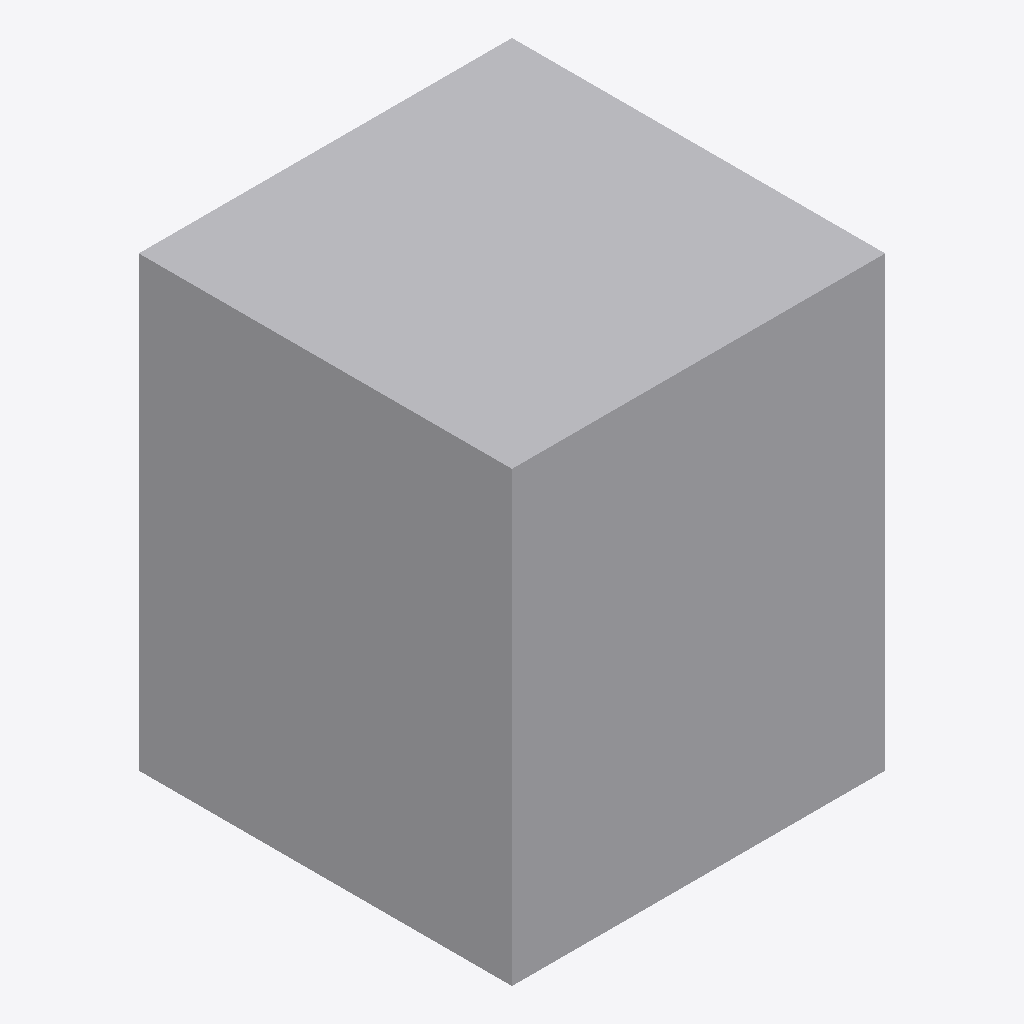
Isometric view of an IFC building model (IFC-SPF (STEP), schema IFC4, length unit millimetre), seen from the south-west, elements coloured by IFC class: 1 other element (light grey).
Extent 0.050 m × 0.050 m × 0.060 m (x, y, z). Storeys (1): unnamed at 0.00 m. Elements (1): 1 IfcBuildingElementProxy.

HEADER;
FILE_DESCRIPTION(('ViewDefinition [CoordinationView]'),'2;1');
FILE_NAME('','2020-02-18T14:08:04',(),(),'IfcOpenShell 0.7.0-dev','IfcOpenShell 0.7.0-dev','');
FILE_SCHEMA(('IFC4'));
ENDSEC;
DATA;
#15=IFCPROJECT('15Nn86oOn5W9NlD_s_ThHl',#8,'proxy with CSG',$,$,$,$,(),#14);
#21=IFCSITE('0WapacKuX18ubCxRNKKlTE',#8,$,$,$,#20,$,$,.ELEMENT.,$,$,$,$,$);
#28=IFCBUILDING('2aJUGKvtP8dOO0PdFQaGwy',#8,$,$,$,#27,$,$,.ELEMENT.,$,$,$);
#35=IFCBUILDINGSTOREY('2P3CLY6BX0zP9gHiFqBdrW',#8,$,$,$,#34,$,$,.ELEMENT.,$);
#37=IFCBUILDINGELEMENTPROXY('Box',#8,'Box',$,$,#43,#48,$,$);
ENDSEC;
